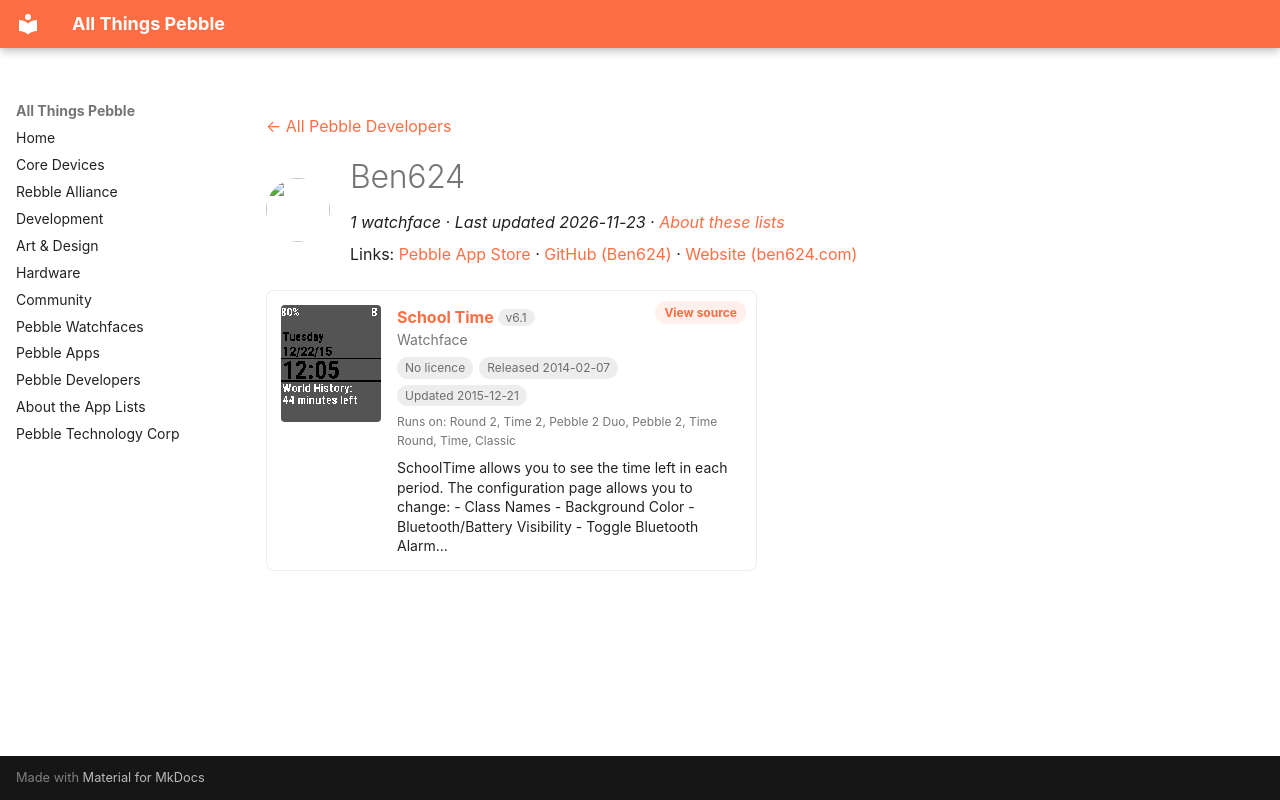

repository: saltedlolly/all-things-pebble · page: developers/ben624.html · generator: mkdocs

---
title: "Ben624"
hide:
  - toc
---

<!-- Generated by scripts/update_app_directory.py: do not edit by hand -->
[← All Pebble Developers](../developers.md)

<div class="dev-header" markdown>
<img class="dev-avatar" src="https://github.com/Ben624.png?size=128" alt="" width="64" height="64" loading="lazy" onerror="this.remove()">
<div class="dev-intro" markdown>

# Ben624

*1 watchface · Last updated 2026-11-23 · [About these lists](../about-app-lists.md)*

Links: [Pebble App Store](https://apps.repebble.com/apps/dev/ben624_52d175a22fb695644200003d) · [GitHub (Ben624)](https://github.com/Ben624) · [Website (ben624.com)](http://www.ben624.com/SchoolTime/)

</div>
</div>

<div class="app-grid dev-apps" data-search-exclude>
<div class="app-card" data-type="watchface" data-title="school time" data-released="2014-02-07" data-updated="2015-12-21">
<a class="app-shot" href="https://apps.repebble.com/52f5396da991ccfb8b0009e4" data-search-exclude><img src="../images/apps/52f5396da991ccfb8b0009e4.png" alt="School Time" loading="lazy"></a>
<div class="app-info">
<h2 class="app-name" id="app-52f5396da991ccfb8b0009e4"><a href="https://apps.repebble.com/52f5396da991ccfb8b0009e4">School Time</a> <span class="app-version" title="Latest version" data-search-exclude>v6.1</span></h2>
<a class="app-source" href="https://github.com/Ben624/SchoolTime" title="Source code" data-search-exclude>View source</a>
<div class="app-dev">Watchface</div>
<div class="app-tags" data-search-exclude><span class="app-licence app-licence--none" title="Licence">No licence</span> <span title="First published in the app store">Released 2014-02-07</span> <span title="Latest release in the app store">Updated 2015-12-21</span></div>
<div class="app-watches" title="Supported watches" data-search-exclude>Runs on: Round 2, Time 2, Pebble 2 Duo, Pebble 2, Time Round, Time, Classic</div>
<p class="app-desc">SchoolTime allows you to see the time left in each period. The configuration page allows you to change: - Class Names - Background Color - Bluetooth/Battery Visibility - Toggle Bluetooth Alarm…</p>
</div>
</div>
</div>
